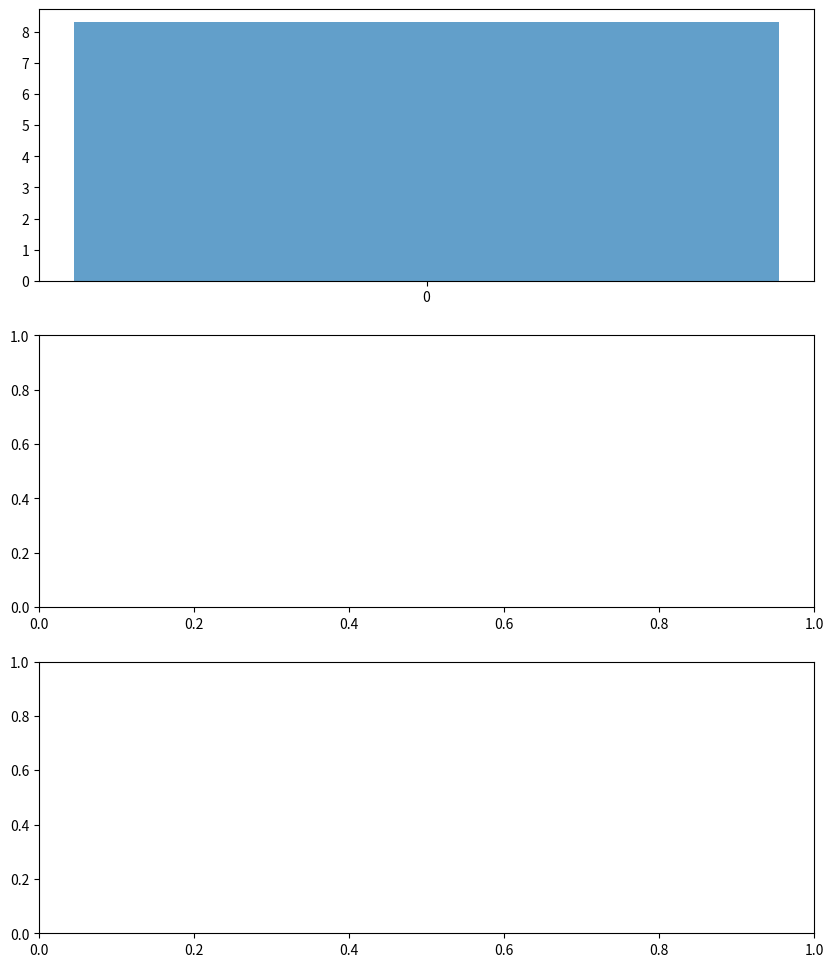

Generate this figure with matplotlib: (Note: this script raises an exception after producing the figure.)
import pandas as pd
import matplotlib.pyplot as plt

# Function to calculate the size of clusters for each trial
def calculate_cluster_sizes(data, threshold=0.4):
    clusters = [[]]
    current_cluster = 0

    for i in range(len(data)):
        if data[i] <= threshold:
            clusters[current_cluster].append(data[i])
        else:
            clusters.append([])
            current_cluster += 1

    return [len(cluster) for cluster in clusters]

# Function to calculate the average cluster size for each section of trials
def calculate_average_cluster_sizes(ili_data):
    trial_sections = [ili_data[:10], ili_data[10:20], ili_data[20:30]]
    avg_cluster_sizes_sections = []

    for section_data in trial_sections:
        section_avg_cluster_sizes = [calculate_cluster_sizes(trial_data) for trial_data in section_data]
        section_avg_cluster_sizes = [sum(sizes) / len(sizes) for sizes in zip(*section_avg_cluster_sizes)]
        avg_cluster_sizes_sections.append(section_avg_cluster_sizes)

    return avg_cluster_sizes_sections

# Function to create bar graphs
def create_bar_graphs(animals_data, animal_names):
    for i, animal_data in enumerate(animals_data):
        fig, axs = plt.subplots(3, 1, figsize=(10, 12))
        trials = ["Trials 1-10", "Trials 11-20", "Trials 21-30"]

        for j, ax in enumerate(axs):
            avg_cluster_sizes_sections = calculate_average_cluster_sizes(animal_data)
            avg_cluster_sizes = avg_cluster_sizes_sections[j]

            x_pos = range(len(avg_cluster_sizes))
            ax.bar(x_pos, avg_cluster_sizes, align='center', alpha=0.7)
            ax.set_xticks(x_pos)  # Set the tick positions to match the number of bars
            ax.set_xticklabels(['Pre Citral', 'Post Citral', 'Pre Ethyl', 'Post Ethyl'])
            ax.set_title(f"{animal_names[i]} - {trials[j]}")
            ax.set_ylabel("Average Cluster Sizes (Licks)")

        plt.tight_layout()
        plt.show()

# Function to collect data for each trial, pre and post, for both odors, for all three animals
      
ili_citral_pre_animal1 = [
       [0],
       [0],
       [0.126, 0.131, 0.393, 0.107, 0.229, 0.136, 0.119, 0.111, 0.122, 0.116, 0.114, 0.121, 0.116, 0.120, 0.117, 0.120, 0.120, 0.133, 0.120, 0.129, 0.155, 0.162, 0.132, 0.124, 0.128, 0.132, 0.131, 0.134, 0.158, 0.121, 0.141, 0.127, 0.135, 0.148, 0.124, 0.129],
       [0.124, 0.109, 0.120, 0.119, 0.122, 0.126],
       [0.124, 0.114, 0.112, 0.116, 0.114, 0.117, 0.116, 0.129, 0.120, 0.134, 0.117, 0.129, 0.130, 3.065, 0.29, 0.79, 0.113, 0.113],
       [0.118, 0.110, 0.124, 0.113, 0.123, 0.121, 0.121, 0.120, 0.123, 0.129, 0.140, 0.209, 0.121],
       [0.112, 0.98, 0.111, 0.116, 0.119, 0.124, 0.123, 0.130, 3.372, 0.105, 0.108, 0.117, 0.116, 0.128],
       [0.152, 0.145, 0.113, 0.135, 0.121, 0.120, 0.135, 0.126, 0.126, 0.125],
       [0.124, 0.95, 0.126, 0.112, 0.119, 0.117, 0.116, 0.118, 0.133],
       [0],
       [0],
       [0.121, 0.102, 0.124, 0.105, 0.116, 0.119, 0.130, 0.124, 0.121, 0.121, 0.136, 0.113, 0.138, 0.123, 0.137, 0.125, 0.134, 0.124, 0.127, 0.130, 0.127],
       [0.115, 0.109, 0.117, 0.108, 0.122, 0.123],
       [0.111, 0.108, 0.115, 0.112, 0.123, 0.121, 2.337, 0.115, 0.138, 0.129, 0.128, 0.121, 0.132, 0.147],
       [0.76, 0.108, 0.109, 0.121, 0.116, 0.112, 0.119],
       [0.112, 0.113, 0.116, 0.116, 0.124, 0.122, 0.128, 0.124, 0.139, 0.132],
       [0.109, 0.106, 0.105, 0.108, 0.109, 0.110, 0.117, 0.110, 0.117, 0.111, 0.117, 0.119, 0.113, 0.121, 0.119, 0.124, 0.116, 0.414, 0.186, 0.140, 0.121, 0.148, 0.145, 0.116, 0.145, 0.134, 0.142, 0.296, 0.112, 0.124, 0.130, 0.137, 0.132],
       [0.163, 0.90, 0.122, 0.123, 0.124, 0.116, 0.117, 0.116, 0.116, 0.131, 0.128, 0.129, 0.126, 0.136, 0.117],
       [0.118, 0.117, 0.117, 0.124, 0.122, 0.122, 0.130, 0.121, 0.128, 0.123, 0.132, 0.129, 0.131, 0.131, 0.131, 0.126, 0.125, 0.126, 0.173],
       [0.116, 0.120, 0.118, 0.119, 0.110, 0.121, 0.115, 0.116, 0.119, 0.133, 0.128, 0.127, 0.115, 0.133, 0.125, 0.133],
       [0.114, 0.102, 0.122, 0.113, 0.117, 0.114, 0.114, 0.121, 0.123, 0.117, 0.121, 0.118, 0.122, 0.132, 0.116],
       [0],
       [0.109, 0.100, 0.106, 0.108, 0.110, 0.116, 0.120, 0.116, 0.127, 0.122, 0.128, 0.123, 0.131, 0.148, 0.126, 0.146, 0.122, 0.1063, 0.116],
       [0.114, 0.102, 0.120, 0.102, 0.125, 2.471, 0.118, 0.127, 0.120, 0.115, 0.114, 0.119, 0.119, 0.118, 0.122, 0.120, 0.122, 0.120, 0.142],
       [0.124, 0.1349, 0.128, 0.123, 0.106, 0.114],
       [0.115, 0.104, 0.117, 0.109, 0.116, 0.123, 0.120, 0.115, 0.116, 0.126, 0.114, 3.510, 0.115],
       [0.118, 0.105, 0.110, 0.117, 0.116, 0.258, 0.125, 0.132, 0.121, 0.131, 0.130, 0.135, 0.118, 0.134, 0.123, 0.118, 0.127, 0.149, 0.160, 0.132, 0.114, 0.149, 0.131, 0.124, 0.130, 0.119, 0.133, 0.128, 0.136, 0.146],
       [0.108, 0.111, 0.109, 0.118, 0.113, 0.116, 0.116, 0.124, 0.131, 0.121, 0.125, 0.119, 0.124, 0.122, 0.126, 0.120, 0.119, 0.140, 0.153, 0.119, 0.149, 0.125, 0.126, 0.124, 0.131, 0.124, 0.126, 0.126, 0.152, 0.126, 0.132],
       [0],
       [0],
       [0],
       [0]
       ]  
ili_ethyl_pre_animal1 = [
   [0],
   [0],
   [0],
   [.140,.458,.118],
   [0],
   [.385,.155,3.451,.132,.123,.121],
   [.133,.122,.113,.122,.122,.121,.129,.123,.129,3.786],
   [.126,.119,.323],
   [.123,.107,.119,.118,2.797,.115],
   [.113,.100,.106,.114,.116,.117,.123,.123,.128,.128,.122,.125,.127,1.023,.107,.126,.117,.121,.121,.120,.134],
   [.116,.108,.120,.111,3.320,.115],
   [.118,.117,.347,.99],
   [.245,.112,.115],
   [.117,.111,.118,.115,.120,.121,.125,.124,.118,.131,.134,.133,.199],
   [.114,.111,.122,.121,.120,.121,.117,.120,.117,.129,.120,.122,.123,.143],
   [.110,.110,.113,.116,.116,.117,.114,.119,.121,.122,.120,.118,.117,.121,.114,.119,.116,.138],
   [.115,.92,.113,.115,.115,.119,.126,.129,.123,.126,.136,1.307,.120],
   [.85,.878,.93,1.677,.112,1.156,.133],
   [.122],
   [0],
   [.117,.110,.119,.108,.115,.117,.121,.120,.121,3.215,.118,.115,.113,.111,.114,.118],
   [.118,.411,3.690],
   [.113,.109,.113,4.183,.112,.117],
   [.125],
   [.119,.117,.123,.156,1.157,.115,.213,.137,.105,.129,.124,.116,.131,.116,.121,.149],
   [0],
   [.114,.108,.113,1.791],
   [.110,.115,.120,.107,.111,.116,.113,.121,.118,.119,.117,.123,.120,.125,.118,.129,.138,146,103,130,118,130,119,123,125,150,119,272,134,124,127,130,145,117,127,120,128,126],
   [.112,.110,.319,.137,3.761,.113,.117],
   [0] 
   ] 
ili_citral_post_animal1 = [ 
    [0.168, 0.114, 0.106, 0.117, 0.118, 0.121, 0.122, 0.124, 0.125, 0.130, 0.134, 0.129, 0.143, 0.122, 0.141, 0.144, 0.167, 0.151, 0.188, 0.114, 0.155, 0.143, 0.139, 0.140, 0.143, 0.143, 0.167, 0.130, 0.155, 0.150, 0.147, 0.155, 0.147, 0.159, 0.128],
    [0.136, 0.87, 0.106, 0.116, 0.121, 0.126, 0.130, 0.121, 0.131, 0.155, 0.134, 0.141, 0.151, 0.147, 0.130, 0.140, 0.891, 0.130, 0.119, 0.126, 0.126, 0.132, 0.128, 0.147, 0.159, 0.130, 0.153, 0.133, 0.136, 0.138, 0.135, 0.132],
    [0.120, 0.126, 0.129, 0.125, 0.136, 0.131, 0.142, 0.157, 0.883, 0.623, 0.128, 0.135, 0.150, 0.138, 0.135, 0.141, 0.135, 0.140, 0.151, 0.140, 0.142, 0.150, 0.145, 0.162, 0.141, 0.136, 0.149],
    [0.118, 0.125, 0.129, 0.139, 0.127, 0.132, 0.140, 0.134, 0.132, 0.144, 0.129, 0.151, 0.146, 0.140, 0.172, 0.177, 0.161, 0.143, 0.144, 0.162, 0.157, 0.160, 0.168, 0.104, 0.146, 0.134, 0.136, 0.138, 0.139, 0.130, 0.153, 0.142, 0.132, 0.153, 0.138],
    [0.116, 0.126, 0.127, 0.139, 0.125, 0.149],
    [0.80, 0.110, 0.112, 0.111, 0.111, 0.128, 0.123, 0.128, 0.122, 0.130, 0.142, 0.134, 0.134, 0.131, 0.131, 0.124, 0.128, 0.131, 0.142, 0.118, 0.141, 0.130, 0.126, 0.171],
    [0.105, 0.123, 0.119, 0.129, 0.130, 0.128, 0.136, 0.125, 0.133, 0.138, 0.141, 0.143, 0.159, 0.149, 0.135, 0.161, 0.149, 0.139, 0.143, 0.155, 0.140, 0.149, 0.149, 0.165, 0.142, 0.135, 0.140, 0.155, 0.138, 0.160],
    [0.93, 0.118, 0.127, 0.111, 0.123, 0.122, 0.123, 0.125, 0.126, 0.132, 0.123, 0.137, 0.128, 0.132, 0.129, 0.138, 0.309, 0.141, 0.131, 0.134, 0.127, 0.132, 0.150, 0.122, 0.143, 0.138, 0.145, 0.138, 0.127],
    [0.112, 0.110, 0.119, 0.111, 0.115, 0.119, 0.125, 0.119, 0.128, 0.127, 0.129, 0.144, 0.138, 0.102, 0.144, 0.123, 0.126, 0.123, 0.131, 0.142, 0.121, 0.139, 0.123, 0.145, 0.129, 0.132, 0.130],
    [0.118, 0.123, 0.124, 0.132, 0.141, 0.144, 0.128, 0.131],
    [0.152, 0.125, 0.136, 0.130, 0.106, 0.138, 0.130, 0.135, 0.129, 0.125, 0.133, 0.135, 0.134, 0.127, 0.130, 0.132],
    [0.119, 0.117, 0.118, 0.115, 0.116, 0.122, 0.123, 0.118, 0.121, 0.124, 0.121, 0.120, 0.131, 0.124, 0.123, 0.134, 0.122, 0.127, 0.118, 0.152, 0.114, 0.134, 0.125, 0.115, 0.135, 0.117, 0.138, 0.122, 0.150, 0.158, 0.119, 0.138, 0.131, 0.329],
    [0],
    [0],
    [0.127, 0.119, 0.118, 0.124, 0.120, 0.124, 0.131, 0.113, 0.129, 0.134, 0.131, 0.127],
    [0],
    [0.123, 0.107, 0.119, 0.122, 0.125, 0.125, 0.139, 0.131, 0.125, 0.135, 0.135, 0.129, 0.129, 0.138, 0.130, 0.125, 0.133, 0.134, 0.124, 0.129],
    [0],
    [0],
    [0],
    [0],
    [0],
    [0],
    [0.111, 0.121, 0.106, 0.112, 0.108, 0.113, 0.115, 0.114, 0.119, 0.113, 0.124, 0.125, 0.132, 0.124, 0.136, 0.169, 0.152, 0.132, 0.141, 0.143, 0.166, 0.124, 0.136, 0.124, 0.124, 0.121, 0.129, 0.137, 0.155, 0.126, 0.170, 0.126, 0.140, 0.117, 0.130, 0.268, 0.139],
    [0],
    [0],
    [0],
    [0.104, 0.111, 0.107, 0.91, 0.117, 0.109, 0.107, 0.125, 0.112, 0.122, 0.118, 0.119, 0.128, 0.121, 0.123, 0.120, 0.125, 0.141, 0.118, 0.122, 0.124, 0.121, 0.128, 0.146, 0.110, 0.134, 0.121, 0.131, 0.128, 0.126, 0.159, 0.122, 0.150, 0.127, 0.129, 0.134, 0.135, 0.132, 0.134, 0.161],
    [0],
    [0]
    ]
ili_ethyl_post_animal1 = [
    [0],
    [0.128, 0.136, 0.131, 0.132, 0.133, 0.130, 0.141, 0.134, 0.147, 0.147, 0.137, 0.141, 0.130, 0.135, 0.162, 0.187, 0.112, 0.141, 0.134, 0.159, 0.139, 0.156, 0.142, 0.195, 0.114, 0.154, 0.141, 0.148, 0.153, 0.141, 0.157, 0.150, 0.287],
    [0.91, 0.120, 0.123, 0.120, 0.122, 0.131, 0.129, 0.137, 0.129, 0.135, 0.132, 0.130, 0.136, 0.138, 0.138, 0.144, 0.129, 0.142, 0.129, 0.145, 0.133, 0.166, 0.127, 0.144, 0.136, 0.141, 0.145, 0.175, 0.128, 0.149, 0.136, 0.151, 0.151, 0.159, 0.150, 0.171],
    [0.100, 0.108, 0.115, 0.118, 0.113, 0.118, 0.129, 0.126],
    [0.93, 0.116, 0.121, 0.121],
    [0.120, 0.120, 0.122, 0.121, 0.120, 0.122, 0.129, 0.130, 0.128, 0.126, 0.134, 0.132, 0.139, 0.150, 0.291, 0.111, 0.144, 0.136, 0.165, 0.264, 0.147, 0.153, 0.149, 0.146, 0.137, 0.160],
    [0.121, 0.119, 0.114, 0.128, 0.125, 0.120, 0.123, 0.126, 0.129, 0.129, 0.139, 0.125, 0.130, 0.134, 0.124, 0.160, 0.112, 0.160],
    [0.112, 0.123, 0.127, 0.124, 0.127, 0.130, 0.121, 0.130, 0.138, 0.140, 0.155, 0.137, 0.133, 0.135, 0.136, 0.139, 0.130, 0.137, 0.166, 0.139, 0.177, 0.137, 0.130, 0.131],
    [0.115, 0.119, 0.126, 0.126, 0.293, 0.143, 0.126, 0.136, 0.121, 0.131, 0.144, 0.132],
    [0.120, 0.116, 0.239, 0.129, 0.136],
    [0.115, 0.114, 0.128, 0.126, 0.128, 0.128, 0.136, 0.121, 0.117, 0.125, 0.124, 0.128, 0.133, 0.129, 0.118, 0.174],
    [0.111, 0.110, 0.151, 0.89, 0.133, 0.121, 0.131, 0.124, 0.122, 0.126, 0.251, 0.134, 0.137, 0.133, 0.263, 0.140, 0.123, 0.139, 0.130, 0.144, 0.132, 0.132, 0.128, 0.147, 0.133, 0.139, 0.125, 0.148],
    [0.125, 0.121, 0.120, 0.120, 0.124, 0.121, 0.127, 0.128, 0.127, 0.129, 0.132, 0.130, 0.128, 0.142, 0.129, 0.223],
    [0.109, 0.111, 0.113, 0.114, 0.119, 0.118, 0.131, 0.118, 0.123, 0.121, 0.134, 0.132],
    [0.113, 0.115, 0.116, 0.118, 0.122, 0.113, 0.125, 0.121, 0.119, 0.133, 0.131, 0.137, 0.123, 0.153, 0.128, 0.142, 0.131, 0.121, 0.143, 0.130, 0.143, 0.112, 0.152, 0.154, 0.148, 0.102, 0.167],
    [0.122, 0.111, 0.131, 0.118, 0.128, 0.121, 0.131, 0.128, 0.133, 0.109, 0.136, 0.119, 0.136, 0.129, 0.135],
    [0.79, 0.113, 0.118, 0.114, 0.118, 0.122, 0.125, 0.115, 0.122, 0.125, 0.134, 0.107, 0.141, 0.123, 0.139, 0.122, 0.119],
    [0.111, 0.111, 0.110, 0.111, 0.136, 0.122, 0.127, 0.120, 0.120, 0.121, 0.123, 0.123, 0.120, 0.122, 0.123],
    [0],
    [0],
    [0],
    [0],
    [0],
    [0],
    [0.118, 0.111, 0.111, 0.110, 0.109, 0.111, 0.116, 0.114, 0.121, 0.116, 0.126, 0.122, 0.117, 0.125, 0.134, 0.115, 0.127, 0.122, 0.124, 0.127, 0.147, 0.116, 0.137, 0.115, 0.134, 0.123, 0.135, 0.165, 0.162, 0.131, 0.123, 0.128, 0.129, 0.155, 0.121, 0.151, 0.128, 0.134, 0.131],
    [0],
    [0.117, 0.115, 0.112, 0.113, 0.113, 0.124, 0.120, 0.126, 0.148],
    [0],
    [0],
    [0]
    ]   
ili_citral_pre_animal2 = [   
    [0.93, 0.103, 0.112, 0.114, 0.115, 0.132, 0.138, 0.119, 0.135, 0.131, 0.125, 0.166, 0.146, 0.148, 0.139, 0.146, 0.142, 0.143, 0.136, 0.134, 0.146, 0.129, 0.129, 0.131, 0.133, 0.134, 0.136, 0.150, 0.376, 0.136, 0.126, 0.128, 0.136, 0.150, 0.133],
    [0.98, 0.92, 0.105, 0.111, 0.116, 0.126, 0.133, 0.125, 0.126, 0.131, 0.126, 0.127, 0.125, 0.132, 0.137, 0.125, 0.131, 0.136, 0.137, 0.134, 0.134, 0.154, 0.126, 0.141, 0.150, 0.159, 0.135, 0.143, 0.125, 0.131, 0.130, 0.143, 0.138, 0.495, 0.129],
    [0.95, 0.97, 0.110, 0.111, 0.115, 0.122, 0.120, 0.127, 0.128, 0.132, 0.128, 0.131, 0.173, 0.123, 0.150, 0.160, 0.134, 0.128, 0.130, 0.130, 0.149, 0.133, 0.129, 0.130, 0.141, 0.129, 0.131, 0.131, 0.134, 0.129, 0.143, 0.141, 0.132, 0.129, 0.142, 0.131, 0.134, 0.134],
    [0.100, 0.105, 0.110, 0.109, 0.126, 0.127, 0.124, 0.126, 0.125, 0.127, 0.123, 0.119, 0.123, 0.127, 0.125, 0.125, 0.126, 0.126, 0.135, 0.125, 0.128, 0.131, 0.130, 0.125, 0.128, 0.131, 0.126, 0.130, 0.126, 0.144, 0.128, 0.125, 0.136, 0.136, 0.144, 0.122, 0.128, 0.134, 0.129],
    [0.88, 0.91, 0.97, 0.93, 0.116, 0.107, 0.114, 0.120, 0.121, 0.117, 0.117, 0.124, 0.129, 0.123, 0.120, 0.132, 0.118, 0.123, 0.121, 0.126, 0.130, 0.131, 0.126, 0.125, 0.126, 0.136, 0.128, 0.136, 0.127, 0.130, 0.131, 0.126, 0.131, 0.141, 0.128, 0.129, 0.130, 0.132, 0.135, 0.143],
    [0.90, 0.94, 0.94, 0.104, 0.108, 0.115, 0.118, 0.114, 0.122, 0.117, 0.124, 0.119, 0.120, 0.129, 0.120, 0.125, 0.134, 0.146, 0.121, 0.122, 0.125, 0.124, 0.129, 0.132, 0.144, 0.134, 0.132, 0.133, 0.128, 0.123, 0.128, 0.126, 0.162, 0.125, 0.138, 0.131, 0.127, 0.129, 0.131, 0.131],
    [0.91, 0.94, 0.108, 0.102, 0.114, 0.119, 0.117, 0.121, 0.119, 0.125, 0.130, 0.123, 0.133, 0.125, 0.122, 0.120, 0.120, 0.130, 0.121, 0.132, 0.123, 0.127, 0.125, 0.128, 0.132, 0.134, 0.122, 0.125, 0.125, 0.125, 0.128, 0.140, 0.135, 0.136, 0.126, 0.135, 0.144, 0.139, 0.152],
    [0.96, 0.78, 0.102, 0.110, 0.114, 0.116, 0.122, 0.123, 0.125, 0.125, 0.124, 0.123, 0.121, 0.127, 0.123, 0.134, 0.121, 0.125, 0.129, 0.129, 0.133, 0.134, 0.125, 0.128, 0.129, 0.130, 0.127, 0.128, 0.140, 0.130, 0.136, 0.131, 0.128, 0.387, 0.118, 0.130],
    [0.120, 0.115, 0.17, 0.277, 0.156, 0.127, 0.97, 0.111, 0.107, 0.141, 0.122, 0.130, 0.118, 0.117, 0.120, 0.118, 0.117, 0.130, 0.116, 0.120, 0.121, 0.122, 0.136, 0.141, 0.131, 0.137, 0.118, 0.123, 0.141, 0.134, 0.136, 0.507, 0.114, 0.128, 0.251],
    [0.86, 0.102, 0.374, 0.127, 0.158, 0.174, 0.274, 0.218, 0.130, 0.116, 0.98, 0.103, 0.108, 0.119, 0.113, 0.121, 0.118, 0.123, 0.124, 0.124, 0.120, 0.121, 0.135, 0.121, 0.123, 0.122, 0.122, 0.127, 0.128, 0.139, 0.122, 0.123, 0.120, 0.125, 0.124, 0.133],
    [0.98, 0.106, 0.107, 0.105, 0.114, 0.112, 0.112, 0.119, 0.135, 0.111, 0.129, 0.112, 0.122, 0.119, 0.120, 0.134, 0.123, 0.166],
    [0],
    [0.241, 0.91, 0.91, 0.119, 0.115, 0.104, 0.109, 0.140, 0.205, 0.119, 0.112, 0.579, 0.115, 0.109, 0.121, 0.119, 0.135, 0.517, 0.108, 0.140, 0.98, 0.94, 0.113, 0.294, 0.249, 0.102, 0.132, 0.411, 0.111],
    [0.99],
    [0.101, 0.110, 0.776, 0.114, 0.112, 0.110, 0.116, 0.191, 0.145, 0.128, 0.123, 0.111, 0.115, 0.129, 0.486, 0.74, 0.100, 0.114, 0.103, 0.102, 0.118, 0.386, 0.85, 0.132, 0.267, 0.335, 0.108, 0.117],
    [0],
    [0.87, 0.140, 0.811, 0.229, 0.835, 0.325, 0.743, 0.99, 0.107, 0.109, 0.107, 0.231, 0.378, 0.105, 0.129],
    [0],
    [0],
    [0.95, 0.119, 0.82, 0.135, 0.100, 0.1958, 0.100, 0.110, 0.102, 0.113, 0.118, 0.119, 0.125, 0.115, 0.123, 0.122, 0.142, 0.149, 0.103, 0.120, 0.128, 0.123, 0.122, 0.123, 0.123, 0.122],
    [0],
    [0],
    [0],
    [0.191, 0.116, 0.423, 0.113, 0.111, 0.725, 0.577, 0.142, 0.101, 0.119, 0.110, 0.125, 0.637, 0.109, 0.122, 0.116, 0.120, 0.124, 0.126, 0.127, 0.134, 0.126, 0.126, 0.125, 0.132],
    [0],
    [0.2410, 0.148, 0.110, 0.114, 0.109, 0.110, 0.112, 0.112, 0.113, 0.117, 0.102, 0.121, 0.115, 0.115, 0.112, 0.112, 0.140, 0.102, 0.109, 0.117, 0.119, 0.123, 0.124],
    [0],
    [0.84, 0.103, 0.110, 0.104, 0.132, 0.124, 0.184, 0.113, 0.126, 0.118, 0.129, 0.302, 0.127, 0.119, 0.124, 0.150, 0.126, 0.127, 0.127, 0.132, 0.134, 0.132, 0.134, 0.131, 0.146, 0.130, 0.136, 0.16, 0.104, 0.140, 0.141, 0.133, 0.156, 0.126, 0.128, 0.127, 0.135, 0.127],
    [0.97, 0.110, 0.110, 0.379, 0.118, 0.122, 0.132, 0.141, 0.346, 0.134, 0.130, 0.117, 0.123, 0.125, 0.130, 0.139],
    [0]     
]      
       
ili_ethyl_pre_animal2 = [
    [0.325, 0.150, 0.466, 0.745, 0.120],
    [0],
    [0.137, 0.96, 0.123, 0.127, 0.806, 0.130, 0.129, 0.791, 0.113, 0.119, 0.124, 0.125, 0.128, 0.130, 0.134, 0.121, 0.119, 0.132, 0.119, 0.129, 0.131, 0.129, 0.146, 0.123, 0.131, 0.138, 0.138, 0.139],
    [0.91, 0.97, 0.105, 0.110, 0.117, 0.123, 0.127, 0.131, 0.132, 0.135, 0.133, 0.131, 0.130, 0.129, 0.141, 0.134, 0.135, 0.147, 0.126, 0.134, 0.134, 0.144, 0.125, 0.129, 0.127, 0.134, 0.137, 0.154, 0.125, 0.126, 0.135, 0.132, 0.128, 0.133, 0.136, 0.145, 0.122, 0.129],
    [0.85, 0.97, 0.103, 0.101, 0.115, 0.120, 0.115, 0.119, 0.121, 0.121, 0.121, 0.123, 0.135, 0.148, 0.165, 0.119, 0.123, 0.125, 0.128, 0.126, 0.133, 0.134, 0.144, 0.333, 0.123, 0.116, 0.123, 0.139, 0.125, 0.132, 0.126, 0.132, 0.124, 0.129, 0.146, 0.122, 0.132, 0.137],
    [0.96, 0.106, 0.106, 0.125, 0.114, 0.106, 0.111, 0.108, 0.113, 0.118, 0.123, 0.122, 0.122, 0.135, 0.123, 0.120, 0.121, 0.129, 0.124, 0.122, 0.139, 0.118, 0.127, 0.128, 0.128, 0.134, 0.127, 0.125, 0.133, 0.144, 0.128, 0.120, 0.140, 0.129, 0.136, 0.142, 0.133, 0.125, 0.132, 0.135],
    [0.90, 0.96, 0.93, 0.102, 0.114, 0.111, 0.118, 0.123, 0.153, 0.127, 0.135, 0.128, 0.134, 0.129, 0.143, 0.122, 0.128, 0.126, 0.131, 0.146, 0.127, 0.134, 0.133, 0.133, 0.137, 0.138, 0.140, 0.128, 0.131, 0.130, 0.125, 0.139, 0.128, 0.133, 0.133, 0.130, 0.140, 0.125, 0.132],
    [0.95, 0.92, 0.98, 0.102, 0.117, 0.112, 0.115, 0.116, 0.120, 0.116, 0.119, 0.122, 0.117, 0.123, 0.134, 0.124, 0.124, 0.122, 0.125, 0.120, 0.127, 0.122, 0.126, 0.132, 0.122, 0.120, 0.127, 0.126, 0.122, 0.132, 0.127, 0.129, 0.128, 0.128, 0.131, 0.159, 0.135, 0.118, 0.128, 0.129],
    [0.89, 0.95, 0.103, 0.108, 0.112, 0.121, 0.122, 0.120, 0.119, 0.117, 0.122, 0.130, 0.118, 0.121, 0.118, 0.123, 0.121, 0.127, 0.125, 0.130, 0.121, 0.125, 0.122, 0.137, 0.124, 0.121, 0.124, 0.124, 0.134, 0.120, 0.127, 0.133, 0.132, 0.120, 0.123, 0.125, 0.130, 0.136, 0.123, 0.128],
    [0.78, 0.91, 0.101, 0.155, 0.110, 0.110, 0.118, 0.147, 0.291, 0.119, 0.107, 0.118, 0.120, 0.309, 0.152, 0.104, 0.114, 0.115, 0.118, 0.122, 0.130, 0.118, 0.132, 0.119, 0.125, 0.122, 0.117, 0.120, 0.128, 0.123, 0.146, 0.134, 0.127, 0.121, 0.127, 0.124, 0.121, 0.146],
    [0.214, 0.120, 0.223, 0.155, 0.116, 0.116, 0.134, 0.348, 0.114, 0.464, 0.100, 0.98, 0.121, 0.125, 0.115, 0.122, 0.119, 0.120, 0.124, 0.136, 0.134, 0.119, 0.120, 0.123, 0.434, 0.114, 0.87, 0.129, 0.120, 0.121, 0.116, 0.118],
    [0.241, 0.195, 0.44, 0.199, 0.153, 0.106, 0.109, 0.117, 0.113, 0.112, 0.118, 0.116, 0.127, 0.124, 0.129, 0.126, 0.116, 0.123, 0.123, 0.119, 0.121, 0.129, 0.126, 0.118, 0.127, 0.120, 0.121, 0.130, 0.122, 0.122, 0.124, 0.123, 0.122, 0.131, 0.114, 0.143, 0.133, 0.117, 0.126],
    [0.94, 0.99, 0.99, 0.107, 0.107, 0.116, 0.126, 0.576, 0.99, 0.106, 0.107, 0.111, 0.134, 0.125, 0.117, 0.133, 0.106, 0.120, 0.121, 0.112, 0.134, 0.120, 0.115, 0.132, 0.126, 0.115, 0.118, 0.123, 0.135, 0.119, 0.123, 0.126, 0.130, 0.129, 0.241, 0.126],
    [0.127, 0.49, 0.129, 0.545, 0.707, 0.121, 0.124, 0.105, 0.103, 0.119, 0.118, 0.119, 0.119, 0.123, 0.121, 0.129, 0.123, 0.122, 0.127, 0.138, 0.132, 0.116, 0.134, 0.126, 0.128, 0.119, 0.127, 0.130, 0.134, 0.126],
    [0.83, 0.96, 0.298, 0.580, 0.112, 0.102, 0.113, 0.114, 0.114, 0.114, 0.108, 0.114, 0.117, 0.117, 0.125, 0.115, 0.132, 0.113, 0.114, 0.113, 0.106, 0.120, 0.135, 0.100, 0.117, 0.121, 0.122, 0.123, 0.120, 0.454, 0.127, 0.249],
    [0],
    [0.93, 0.97, 0.236, 0.105, 0.123, 0.52, 0.84, 0.285, 0.108, 0.350, 0.101, 0.113, 0.100, 0.123, 0.115, 0.130, 0.113, 0.117, 0.116, 0.124, 0.120, 0.122, 0.138, 0.113, 0.131, 0.127, 0.115, 0.265, 0.209, 0.18, 0.228, 0.353, 0.140, 0.115],
    [0],
    [0],
    [0],
    [0.111, 0.121, 0.85, 0.122, 0.91, 0.130, 0.110, 0.121, 0.117, 0.362, 0.116, 0.113, 0.122, 0.121, 0.373, 0.117, 0.115, 0.125, 0.131, 0.125, 0.128, 0.147, 0.121, 0.122, 0.124, 0.131, 0.129, 0.142, 0.122, 0.127, 0.130, 0.134, 0.129, 0.126, 0.152, 0.115],
    [0.96, 0.105, 0.145, 0.101, 0.126, 0.121, 0.113, 0.132, 0.128, 0.113, 0.153, 0.100, 0.129, 0.116, 0.126, 0.137, 0.118, 0.140, 0.312, 0.107, 0.116, 0.118, 0.127, 0.165, 0.114, 0.130, 0.129, 0.257, 0.308, 0.121, 0.93, 0.128, 0.116, 0.117],
    [0.93, 0.104, 0.116, 0.431, 0.109, 0.123, 0.124, 0.136, 0.121, 0.134, 0.136, 0.133, 0.148, 0.127, 0.149, 0.111, 0.127, 0.128, 0.131, 0.127, 0.141, 0.117, 0.140, 0.123, 0.123, 0.128, 0.130, 0.129, 0.245, 0.129, 0.140, 0.127, 0.361, 0.125],
    [0],
    [0.97, 0.103, 0.98, 0.109, 0.119, 0.122, 0.141, 0.110, 0.128, 0.137, 0.112, 0.125, 0.122, 0.127, 0.128, 0.141, 0.141, 0.120, 0.127, 0.129, 0.124, 0.132, 0.127, 0.130, 0.130, 0.133, 0.138, 0.132, 0.118, 0.140, 0.432, 0.118, 0.117, 0.122, 0.123, 0.136, 0.126],
    [0.105, 0.117, 0.99, 0.125, 0.112, 0.124, 0.127, 0.101, 0.138, 0.112, 0.128, 0.123, 0.126, 0.127, 0.124, 0.126, 0.146, 0.124, 0.125, 0.131, 0.118, 0.130, 0.136, 0.126, 0.127, 0.123, 0.153, 0.120, 0.125, 0.131, 0.406, 0.114, 0.119, 0.136, 0.148, 0.121, 0.131],
    [0],
    [0],
    [0.97, 0.115, 0.115, 0.335, 0.109, 0.131, 0.111, 0.132, 0.132, 0.126, 0.128, 0.127, 0.128, 0.314, 0.510, 0.120, 0.117, 0.118, 0.123, 0.138, 0.115, 0.123, 0.136, 0.118, 0.170, 0.109, 0.128, 0.147, 0.138, 0.127, 0.127, 0.125],
    [0] 
    ]
ili_citral_post_animal2 = [
    [0.88, 0.106, 0.106, 0.126, 0.121, 0.130, 0.118, 0.125, 0.128, 0.120, 0.127, 0.139, 0.132, 0.121, 0.130, 0.139, 0.137, 0.136, 0.138, 0.148, 0.120, 0.138, 0.129, 0.136, 0.135, 0.141, 0.134, 0.142, 0.138, 0.165, 0.119, 0.151, 0.133, 0.143, 0.139, 0.137, 0.152],
    [0.46, 0.71, 0.317, 0.120, 0.93, 0.112, 0.112, 0.117, 0.128, 0.127, 0.128, 0.128, 0.122, 0.133, 0.131, 0.127, 0.145, 0.126, 0.130, 0.135, 0.133, 0.134, 0.133, 0.135, 0.147, 0.128, 0.141, 0.140, 0.136, 0.140, 0.144, 0.139, 0.132, 0.136, 0.141, 0.151, 0.133],
    [0.92, 0.106, 0.100, 0.126, 0.121, 0.129, 0.124, 0.129, 0.129, 0.133, 0.123, 0.130, 0.137, 0.130, 0.134, 0.138, 0.138, 0.133, 0.149, 0.138, 0.126, 0.137, 0.140, 0.140, 0.138, 0.145, 0.137, 0.153, 0.154, 0.132, 0.137, 0.138, 0.143, 0.138, 0.145, 0.142, 0.156],
    [0.77, 0.92, 0.102, 0.115, 0.115, 0.117, 0.123, 0.124, 0.124, 0.122, 0.121, 0.122, 0.116, 0.132, 0.132, 0.126, 0.125, 0.130, 0.126, 0.135, 0.123, 0.135, 0.135, 0.132, 0.134, 0.141, 0.140, 0.119, 0.140, 0.150, 0.121, 0.137, 0.139, 0.134, 0.144, 0.155, 0.157, 0.137, 0.138],
    [0.164, 0.92, 0.107, 0.119, 0.118, 0.119, 0.120, 0.121, 0.132, 0.123, 0.127, 0.127, 0.130, 0.127, 0.136, 0.134, 0.125, 0.148, 0.133, 0.138, 0.138, 0.122, 0.130, 0.137, 0.137, 0.135, 0.155, 0.129, 0.142, 0.134, 0.136, 0.138, 0.133, 0.137, 0.139, 0.147, 0.131, 0.134],
    [0.91, 0.111, 0.105, 0.117, 0.113, 0.117, 0.124, 0.126, 0.126, 0.114, 0.127, 0.122, 0.130, 0.128, 0.131, 0.133, 0.134, 0.123, 0.138, 0.133, 0.132, 0.137, 0.145, 0.124, 0.134, 0.131, 0.135, 0.140, 0.126, 0.137, 0.138, 0.129, 0.128, 0.134, 0.136, 0.149, 0.129, 0.160],
    [0.383, 0.76, 0.102, 0.107, 0.111, 0.118, 0.122, 0.130, 0.127, 0.131, 0.123, 0.132, 0.128, 0.125, 0.128, 0.144, 0.122, 0.129, 0.126, 0.132, 0.130, 0.136, 0.131, 0.141, 0.127, 0.137, 0.132, 0.139, 0.128, 0.139, 0.137, 0.146, 0.131, 0.133, 0.134, 0.129, 0.136],
    [0.105, 0.102, 0.105, 0.117, 0.115, 0.113, 0.134, 0.122, 0.124, 0.129, 0.119, 0.132, 0.117, 0.129, 0.131, 0.120, 0.132, 0.143, 0.122, 0.129, 0.125, 0.126, 0.126, 0.133, 0.141, 0.120, 0.125, 0.128, 0.130, 0.135, 0.130, 0.141, 0.134, 0.132, 0.130, 0.130, 0.137, 0.144, 0.135],
    [0.88, 0.114, 0.110, 0.126, 0.136, 0.120, 0.143, 0.98, 0.112, 0.129, 0.137, 0.126, 0.347, 0.115, 0.121, 0.117, 0.133, 0.140, 0.596, 0.146],
    [0.182, 0.70, 0.118, 0.121, 0.111, 0.130, 0.122, 0.127, 0.128, 0.132, 0.120, 0.136, 0.123, 0.122, 0.111, 0.136, 0.125, 0.122, 0.123, 0.128, 0.125, 0.509, 0.114, 0.122, 0.123, 0.125, 0.116, 0.1245],
    [0],
    [0.90, 0.118, 0.630, 0.185, 0.117, 0.275, 0.115, 0.117, 0.462, 0.125, 0.119, 0.134, 0.120, 0.575, 0.262],
    [0.80, 0.128],
    [0],
    [0],
    [0],
    [0],
    [0],
    [0.97, 0.109, 0.187, 0.95, 0.113, 0.105, 0.116, 0.119, 0.137, 0.96, 0.128, 0.126, 0.114, 0.132, 0.114, 0.143, 0.119, 0.134, 0.117, 0.125, 0.139, 0.111, 0.115, 0.135, 0.120, 0.130, 0.130, 0.137, 0.124, 0.137, 0.148, 0.124, 0.137, 0.117, 0.136, 0.131],
    [0],
    [0],
    [0],
    [0.95, 0.1451, 0.102, 0.143, 0.85, 0.134, 0.130, 0.113, 0.147, 0.103, 0.157, 0.98, 0.168, 0.131, 0.329, 0.116, 0.134, 0.146, 0.117, 0.134, 0.130, 0.133, 0.129, 0.126, 0.134, 0.148, 0.127],
    [0],
    [0.128, 0.99, 0.124, 0.124, 0.1342, 0.99, 0.129, 0.120, 0.145, 0.137, 0.130, 0.135, 0.144, 0.125, 0.147, 0.122, 0.140, 0.126, 0.149, 0.138, 0.154, 0.123, 0.129, 0.125, 0.152, 0.126, 0.134, 0.139],
    [0.119, 0.84, 0.114, 0.120, 0.112, 0.99, 0.129, 0.127, 0.131, 0.136, 0.136, 0.133, 0.126, 0.137, 0.137, 0.127, 0.132, 0.163, 0.120, 0.123, 0.139, 0.145, 0.183, 0.197, 0.125, 0.132, 0.145, 0.129, 0.141, 0.138, 0.144, 0.136, 0.134, 0.141, 0.145, 0.128, 0.134],
    [0],
    [0.1067, 0.156, 0.105, 0.138, 0.376, 0.354, 0.628, 0.465, 0.120, 0.121, 0.121, 0.143, 0.133, 0.143, 0.136, 0.125, 0.125, 0.156, 0.137, 0.147],
    [0],
    [0]
    ]  
ili_ethyl_post_animal2 = [
    [0.408, 0.73, 0.94, 0.94, 0.100, 0.104, 0.110, 0.111, 0.116, 0.114, 0.114, 0.117, 0.120, 0.121, 0.121, 0.114, 0.129, 0.126, 0.129, 0.133, 0.128, 0.128, 0.143, 0.131, 0.175, 0.125, 0.139, 0.139, 0.134, 0.136, 0.154, 0.132, 0.139, 0.145, 0.141, 0.151, 0.166],
    [0.402, 0.88, 0.101, 0.112, 0.127, 0.132, 0.148, 0.165, 0.139, 0.124, 0.126, 0.139, 0.131, 0.131, 0.135, 0.144, 0.155, 0.126, 0.142, 0.136, 0.137, 0.141, 0.128, 0.143, 0.138, 0.153, 0.132, 0.134, 0.141, 0.138, 0.138, 0.159, 0.136, 0.138],
    [0.77, 0.102, 0.108, 0.122, 0.129, 0.115, 0.132, 0.120, 0.129, 0.127, 0.136, 0.129, 0.139, 0.145, 0.137, 0.154, 0.130, 0.136, 0.143, 0.135, 0.155, 0.138, 0.158, 0.131, 0.144, 0.136, 0.156, 0.143, 0.158, 0.165, 0.137, 0.141, 0.149, 0.159, 0.158, 0.152],
    [0.65, 0.82, 0.103, 0.107, 0.115, 0.126, 0.125, 0.134, 0.129, 0.139, 0.129, 0.131, 0.130, 0.129, 0.146, 0.136, 0.135, 0.134, 0.144, 0.133, 0.131, 0.147, 0.150, 0.138, 0.149, 0.164, 0.161, 0.156, 0.146, 0.145, 0.146, 0.154, 0.134, 0.130, 0.135, 0.138],
    [0.75, 0.95, 0.108, 0.110, 0.114, 0.118, 0.116, 0.120, 0.123, 0.127, 0.124, 0.123, 0.128, 0.522, 0.113, 0.127, 0.121, 0.125, 0.130, 0.134, 0.137, 0.124, 0.135, 0.150, 0.133, 0.129, 0.131, 0.130, 0.139, 0.149, 0.134, 0.142, 0.134, 0.140, 0.144, 0.137],
    [0.74, 0.91, 0.104, 0.118, 0.106, 0.126, 0.126, 0.125, 0.124, 0.124, 0.129, 0.126, 0.130, 0.126, 0.137, 0.125, 0.132, 0.130, 0.132, 0.131, 0.132, 0.147, 0.129, 0.141, 0.134, 0.139, 0.136, 0.143, 0.131, 0.135, 0.131, 0.137, 0.137, 0.142, 0.145, 0.135, 0.140, 0.136],
    [0.100, 0.92, 0.106, 0.104, 0.122, 0.128, 0.129, 0.129, 0.253, 0.123, 0.127, 0.122, 0.126, 0.132, 0.138, 0.120, 0.133, 0.134, 0.134, 0.135, 0.159, 0.132, 0.137, 0.128, 0.144, 0.138, 0.135, 0.131, 0.151, 0.130, 0.136, 0.137, 0.139, 0.134, 0.140, 0.137, 0.150],
    [0.101, 0.108, 0.112, 0.117, 0.123, 0.119, 0.126, 0.128, 0.127, 0.125, 0.124, 0.130, 0.133, 0.131, 0.143, 0.122, 0.129, 0.133, 0.132, 0.129, 0.129, 0.141, 0.127, 0.129, 0.129, 0.134, 0.135, 0.136, 0.140, 0.138, 0.152, 0.126, 0.142, 0.133, 0.139, 0.139, 0.151, 0.128],
    [0.108, 0.200, 0.117, 0.125, 0.130, 0.120, 0.140, 0.325, 0.117, 0.119, 0.136, 0.129, 0.148, 0.126, 0.142, 0.144, 0.154, 0.135, 0.140, 0.138, 0.135, 0.158, 0.134, 0.133, 0.141, 0.134, 0.135, 0.138, 0.132, 0.165, 0.124, 0.139, 0.139, 0.152, 0.136],
    [0.124, 0.147, 0.95, 0.120, 0.101, 0.127, 0.528, 0.114, 0.147, 0.135, 0.133, 0.126, 0.129, 0.127, 0.120, 0.133, 0.127, 0.133, 0.147, 0.124, 0.129, 0.130, 0.141, 0.137, 0.121, 0.133, 0.137, 0.137, 0.150, 0.134, 0.138, 0.141, 0.133, 0.137, 0.132],
    [0.211, 0.403, 0.98, 0.104, 0.111, 0.104, 0.116, 0.113, 0.119, 0.124, 0.121, 0.122, 0.127, 0.127, 0.129, 0.125, 0.126, 0.127, 0.129, 0.133, 0.129, 0.132, 0.144, 0.118, 0.131, 0.130, 0.129, 0.132, 0.137, 0.132, 0.146, 0.125, 0.126, 0.132, 0.129, 0.136],
    [0.109, 0.102, 0.119, 0.99, 0.125, 0.121, 0.121, 0.137, 0.114, 0.135, 0.121, 0.141, 0.112, 0.125, 0.127, 0.130, 0.131, 0.130, 0.123, 0.144, 0.141, 0.121, 0.134, 0.136, 0.131, 0.130, 0.129, 0.154, 0.126, 0.135, 0.131, 0.132, 0.155, 0.119, 0.151, 0.130, 0.131, 0.138],
    [0.102, 0.106, 0.413, 0.118, 0.117, 0.132, 0.127, 0.140, 0.118, 0.326, 0.118, 0.135, 0.121, 0.430, 0.125, 0.133, 0.122, 0.124, 0.136, 0.140, 0.127, 0.137, 0.124, 0.132, 0.121, 0.137, 0.135, 0.138, 0.139, 0.154, 0.133, 0.127],
    [0.20, 0.4896],
    [0.97, 0.110, 0.351, 0.116, 0.124, 0.125, 0.126, 0.129, 0.139, 0.117, 0.130, 0.121, 0.134, 0.124, 0.128, 0.128, 0.200, 0.193, 0.153, 0.331, 0.127, 0.146, 0.128, 0.139, 0.129, 0.127, 0.141, 0.121, 0.164, 0.119, 0.133, 0.136, 0.137, 0.130],
    [0],
    [0],
    [0],
    [0],
    [0],
    [0],
    [0],
    [0],             
    [0.4314, 0.97, 0.316, 0.76, 0.125],
    [0.94, 0.114, 0.107, 0.123, 0.98, 0.143, 0.115, 0.137, 0.131, 0.123, 0.130, 0.132, 0.138, 0.130, 0.138, 0.137, 0.129, 0.150, 0.118, 0.137, 0.135, 0.142, 0.145, 0.152, 0.137, 0.134, 0.155, 0.127, 0.140, 0.139, 0.146, 0.143, 0.137, 0.144, 0.287, 0.137],
    [0.90, 0.112, 0.116, 0.119, 0.130, 0.117, 0.128, 0.129, 0.127, 0.131, 0.127, 0.142, 0.141, 0.128, 0.133, 0.162, 0.111, 0.151, 0.163, 0.135, 0.163, 0.130, 0.159, 0.159, 0.130, 0.163, 0.140, 0.394, 0.143, 0.138, 0.154, 0.147, 0.141, 0.159],
    [0],
    [0],
    [0.96, 0.120, 0.107, 0.120, 0.133, 0.116, 0.125, 0.131, 0.127, 0.133, 0.134, 0.140, 0.140, 0.121, 0.154, 0.119, 0.137, 0.137, 0.138, 0.129, 0.130, 0.143, 0.155, 0.128, 0.140, 0.144, 0.139, 0.138, 0.143, 0.154, 0.143, 0.149, 0.140, 0.142, 0.143, 0.149, 0.147],
    [0]
    ]    
ili_citral_pre_animal3 = [
    [0.249, 0.196, 0.95, 0.243, 0.208, 0.120, 0.228],
    [0],
    [0],
    [0.118, 0.106, 0.121, 0.134, 0.80, 0.135, 0.108, 0.131, 0.92, 0.241, 0.132, 0.105, 0.114, 0.110, 0.123, 0.110, 0.134, 0.117, 0.135, 0.230],
    [0.138, 0.743, 0.107, 0.109, 0.106, 0.116, 0.113, 0.125, 0.119, 0.120, 0.113, 0.128, 0.120, 0.104, 0.125],
    [0.258, 0.170, 0.468, 0.96, 0.104, 0.97, 0.104, 0.115],
    [0.175, 0.815, 0.102, 0.224, 0.197, 0.208, 0.1659, 0.107, 0.181, 0.121, 0.102, 0.105, 0.114, 0.120, 0.96, 0.130, 0.101, 0.140],
    [0],
    [0.81, 0.142, 0.219, 0.123, 0.105, 0.92, 0.110, 0.106, 0.106, 0.115, 0.114, 0.117, 0.100],
    [0.126, 0.166, 0.662, 0.554, 0.563, 0.491, 0.1025, 0.290, 0.245, 0.20, 0.40, 0.487],
    [0.75, 0.141, 0.358, 0.3156, 0.300, 0.315],
    [0.101, 0.90, 0.103, 0.92, 0.100, 0.79, 0.88, 0.89, 0.107, 0.95, 0.102, 0.109, 0.101, 0.101],
    [0.102, 0.100, 0.93, 0.109, 0.93, 0.119, 0.104, 0.378, 0.99, 0.103],
    [0.159, 0.1295],
    [0.100, 0.195, 0.108, 0.103, 0.91, 0.121, 0.95, 0.104, 0.122, 0.112, 0.91, 0.127, 0.90, 0.132, 0.95, 0.116, 0.214],
    [0.207, 0.211, 0.124, 0.103],
    [.361],
    [0],
    [0.117, 0.119, 0.128, 0.123, 0.108, 0.108, 0.222],
    [0.214],
    [0],
    [0],
    [0],
    [0],
    [0],
    [0],
    [0],
    [0],
    [0],
    [0]
    ]
ili_ethyl_pre_animal3 = [
    [0],
    [0],
    [0.153, 0.94, 0.337, 0.355, 0.137, 0.199, 0.161, 0.85, 0.134, 0.121, 0.122, 0.120, 0.229, 0.114, 0.324, 0.1592],
    [0],
    [0.1177, 0.124, 0.158, 0.116, 0.87, 0.349, 0.109, 0.114, 0.237, 0.128, 0.108, 0.116, 0.249, 0.134, 0.112, 0.134, 0.282, 0.133, 0.110, 0.373, 0.125, 0.118, 0.126, 0.124, 0.156],
    [0.121, 0.106, 0.121, 0.150, 0.101, 0.151, 0.153, 0.115, 0.155, 0.110, 0.157, 0.115, 0.162, 0.107, 0.157, 0.124, 0.160, 0.133, 0.144, 0.148, 0.244, 0.104, 0.140, 0.126, 0.130, 0.129, 0.137, 0.114, 0.170, 0.108, 0.146, 0.127, 0.133, 0.141, 0.126, 0.134],
    [0.105, 0.109, 0.120, 0.124, 0.133, 0.92, 0.134, 0.109, 0.146, 0.115, 0.121, 0.132, 0.132, 0.143, 0.123, 0.148, 0.147, 0.157, 0.119, 0.141, 0.122, 0.136, 0.131, 0.172, 0.111, 0.132, 0.127, 0.130, 0.140, 0.131, 0.129, 0.130, 0.128, 0.129, 0.142, 0.127, 0.135, 0.121],
    [0.579, 0.106, 0.99, 0.110, 0.118, 0.82, 0.128, 0.100, 0.116, 0.123, 0.117, 0.120, 0.123, 0.110, 0.125, 0.110, 0.129, 0.123, 0.119, 0.126, 0.119, 0.123, 0.139, 0.120, 0.148, 0.125, 0.138, 0.126, 0.160, 0.114, 0.139, 0.122, 0.142, 0.135, 0.124, 0.129],
    [0.106, 0.105, 0.112, 0.126, 0.97, 0.120, 0.125, 0.101, 0.127, 0.120, 0.119, 0.124, 0.119, 0.122, 0.124, 0.128, 0.115, 0.137, 0.118, 0.135, 0.116, 0.163, 0.141, 0.136, 0.114, 0.129, 0.136, 0.117, 0.161, 0.116, 0.132, 0.133, 0.127, 0.121, 0.130, 0.158, 0.118, 0.153, 0.125],
    [0.98, 0.97, 0.124, 0.91, 0.108, 0.100, 0.104, 0.86, 0.109, 0.92, 0.115, 0.96, 0.116, 0.100, 0.126, 0.85, 0.112, 0.204, 0.273, 0.202, 0.106, 0.111, 0.112, 0.115, 0.116, 0.133, 0.123, 0.127, 0.108, 0.150, 0.333, 0.116, 0.114, 0.125, 0.110, 0.123, 0.122, 0.131, 0.125],
    [0.101, 0.98, 0.113, 0.111, 0.97, 0.118, 0.109, 0.120, 0.110, 0.114, 0.93, 0.125, 0.123, 0.146, 0.108, 0.115, 0.135, 0.118, 0.139, 0.118, 0.110, 0.129, 0.117, 0.123, 0.118, 0.134, 0.115, 0.121, 0.135, 0.125, 0.128, 0.129, 0.160, 0.136, 0.115, 0.137, 0.119, 0.133, 0.122, 0.135, 0.123],
    [0.106, 0.110, 0.121, 0.115, 0.101, 0.113, 0.106, 0.112, 0.94, 0.118, 0.115, 0.112, 0.124, 0.119, 0.124, 0.119, 0.277, 0.149, 0.110, 0.118, 0.121, 0.137, 0.144, 0.128, 0.123, 0.136, 0.133, 0.121, 0.128, 0.125, 0.129, 0.118, 0.127, 0.116, 0.129, 0.150, 0.107, 0.132, 0.124],
    [0.109, 0.99, 0.120, 0.95, 0.115, 0.116, 0.112, 0.98, 0.112, 0.108, 0.120, 0.119, 0.118, 0.119, 0.131, 0.110, 0.129, 0.113, 0.122, 0.127, 0.122, 0.129, 0.124, 0.165, 0.101, 0.126, 0.113, 0.135, 0.117, 0.112, 0.126, 0.112, 0.136, 0.114, 0.121, 0.125, 0.126, 0.126, 0.164, 0.109, 0.126],
    [0.103, 0.107, 0.101, 0.106, 0.103, 0.105, 0.106, 0.117, 0.100, 0.108, 0.107, 0.110, 0.126, 0.109, 0.106, 0.121, 0.117, 0.109, 0.117, 0.113, 0.119, 0.123, 0.120, 0.116, 0.121, 0.145, 0.119, 0.113, 0.124, 0.125, 0.114, 0.132, 0.142, 0.120, 0.121, 0.128, 0.115, 0.135, 0.147, 0.116, 0.112, 0.121],
    [0.106, 0.103, 0.118, 0.97, 0.102, 0.106, 0.115, 0.105, 0.111, 0.101, 0.116, 0.94, 0.121, 0.103, 0.124, 0.97, 0.130, 0.118, 0.125, 0.119, 0.127, 0.113, 0.125, 0.116, 0.129, 0.123, 0.123, 0.135, 0.134, 0.127, 0.113, 0.125, 0.133, 0.112, 0.125, 0.125, 0.126, 0.116, 0.135, 0.125, 0.132, 0.151],
    [0.99, 0.91, 0.115, 0.94, 0.96, 0.95, 0.111, 0.117, 0.102, 0.116, 0.96, 0.113, 0.107, 0.99, 0.131, 0.97, 0.128, 0.108, 0.123, 0.122, 0.155, 0.119, 0.119, 0.138, 0.132, 0.122, 0.111, 0.136, 0.112, 0.134, 0.131, 0.562, 0.115, 0.106, 0.111, 0.130, 0.107, 0.130, 0.124],
    [0.99, 0.95, 0.104, 0.120, 0.104, 0.107, 0.107, 0.118, 0.107, 0.112, 0.118, 0.124, 0.115, 0.137, 0.102, 0.128, 0.110, 0.122, 0.120, 0.123, 0.143, 0.107, 0.125, 0.144, 0.142, 0.115, 0.125, 0.126, 0.124, 0.121, 0.114, 0.120, 0.124, 0.121, 0.120, 0.132, 0.117, 0.123, 0.129, 0.160, 0.109],
    [0.103, 0.100, 0.117, 0.91, 0.109, 0.114, 0.118, 0.94, 0.116, 0.97, 0.118, 0.99, 0.119, 0.106, 0.121, 0.110, 0.121, 0.118, 0.120, 0.115, 0.118, 0.124, 0.126, 0.146, 0.114, 0.110, 0.112, 0.127, 0.114, 0.118, 0.116, 0.124, 0.127, 0.116, 0.112, 0.129, 0.148, 0.108, 0.133, 0.119, 0.114, 0.127],
    [0.97, 0.99, 0.111, 0.97, 0.103, 0.101, 0.117, 0.95, 0.117, 0.110, 0.106, 0.122, 0.98, 0.118, 0.114, 0.118, 0.123, 0.118, 0.124, 0.113, 0.121, 0.122, 0.121, 0.111, 0.128, 0.120, 0.126, 0.143, 0.120, 0.119, 0.106, 0.115, 0.120, 0.125, 0.122, 0.118, 0.138, 0.121, 0.116, 0.129, 0.120, 0.125],
    [0.105, 0.98, 0.107, 0.109, 0.85, 0.111, 0.101, 0.112, 0.104, 0.107, 0.117, 0.123, 0.113, 0.121, 0.115, 0.119, 0.114, 0.121, 0.118, 0.130, 0.126, 0.119, 0.120, 0.122, 0.126, 0.121, 0.118, 0.126, 0.129, 0.112, 0.128, 0.126, 0.121, 0.139, 0.151, 0.117, 0.116, 0.128, 0.122, 0.124, 0.124, 0.122],
    [0.103, 0.98, 0.113, 0.100, 0.106, 0.104, 0.106, 0.102, 0.100, 0.101, 0.116, 0.105, 0.123, 0.111, 0.125, 0.127, 0.115, 0.115, 0.116, 0.129, 0.115, 0.117, 0.120, 0.144, 0.119, 0.115, 0.121, 0.123, 0.137, 0.117, 0.125, 0.125, 0.116, 0.126, 0.129, 0.134, 0.125, 0.126, 0.122, 0.133, 0.134, 0.149],
    [0.110, 0.82, 0.102, 0.114, 0.117, 0.82, 0.116, 0.109, 0.113, 0.106, 0.107, 0.110, 0.122, 0.122, 0.120, 0.129, 0.109, 0.118, 0.116, 0.124, 0.127, 0.120, 0.123, 0.123, 0.127, 0.121, 0.137, 0.122, 0.125, 0.129, 0.122, 0.131, 0.121, 0.138, 0.116, 0.116, 0.120, 0.133, 0.129, 0.131, 0.127, 0.122],
    [0.101, 0.102, 0.109, 0.101, 0.110, 0.93, 0.116, 0.117, 0.94, 0.123, 0.107, 0.131, 0.121, 0.152, 0.109, 0.136, 0.119, 0.130, 0.117, 0.109, 0.121, 0.131, 0.111, 0.122, 0.122, 0.132, 0.130, 0.116, 0.146, 0.134, 0.137, 0.116, 0.115, 0.124, 0.124, 0.134, 0.130, 0.119, 0.139, 0.130, 0.125],
    [0.105, 0.104, 0.121, 0.119, 0.120, 0.115, 0.114, 0.128, 0.103, 0.126, 0.107, 0.135, 0.104, 0.121, 0.131, 0.116, 0.128, 0.132, 0.129, 0.111, 0.131, 0.136, 0.117, 0.128, 0.130, 0.124, 0.115, 0.130, 0.125, 0.129, 0.167, 0.110, 0.143, 0.131, 0.108, 0.138, 0.118, 0.127, 0.124, 0.129],
    [0],     
    [0.103, 0.87, 0.110, 0.112, 0.100, 0.327, 0.93, 0.87, 0.111, 0.112, 0.106, 0.118, 0.1175, 0.208, 0.116, 0.118, 0.112, 0.108, 0.126, 0.123, 0.108, 0.123, 0.115, 0.122, 0.119, 0.136, 0.141, 0.125, 0.123, 0.162, 0.122],
    [0.100, 0.95, 0.113, 0.116, 0.93, 0.109, 0.112, 0.117, 0.100, 0.113, 0.113, 0.131, 0.100, 0.118, 0.119, 0.122, 0.122, 0.130, 0.120, 0.122, 0.126, 0.125, 0.114, 0.163, 0.123, 0.113, 0.119, 0.127, 0.123, 0.125, 0.124, 0.133, 0.109, 0.132, 0.124, 0.112, 0.130, 0.156, 0.128],
    [0],
    [0.114, 0.94, 0.115, 0.122, 0.90, 0.113, 0.121, 0.117, 0.109, 0.115, 0.117, 0.113, 0.116, 0.123, 0.115, 0.127, 0.124, 0.122, 0.128, 0.130, 0.118, 0.122, 0.119, 0.115, 0.139, 0.120, 0.123, 0.133, 0.137, 0.138, 0.127, 0.119, 0.134, 0.122, 0.135, 0.131, 0.121, 0.125, 0.158, 0.130],
    [0.110, 0.117, 0.122] 
    ]
ili_citral_post_animal3 = [
    [0.183, 0.92, 0.84, 0.116, 0.93, 0.93, 0.109, 0.99, 0.101, 0.115, 0.103, 0.127, 0.107, 0.121, 0.113, 0.124, 0.112, 0.117, 0.124, 0.109, 0.121, 0.128, 0.113, 0.115, 0.120, 0.129, 0.140, 0.129, 0.118, 0.122, 0.115, 0.112, 0.135, 0.112, 0.118, 0.114, 0.122, 0.126, 0.123, 0.121, 0.122, 0.133],
    [0.204, 0.103, 0.102, 0.98, 0.111, 0.107, 0.106, 0.121, 0.104, 0.99, 0.123, 0.109, 0.110, 0.111, 0.123, 0.115, 0.110, 0.123, 0.114, 0.112, 0.123, 0.107, 0.112, 0.116, 0.111, 0.140, 0.105, 0.118, 0.118, 0.129, 0.114, 0.130, 0.108, 0.111, 0.117, 0.133, 0.114, 0.143, 0.108, 0.121, 0.118, 0.124],
    [0.78, 0.236, 0.90, 0.274, 0.25, 0.114, 0.85, 0.97, 0.101, 0.101, 0.117, 0.104, 0.103, 0.112, 0.113, 0.109, 0.104, 0.122, 0.107, 0.116, 0.116, 0.115, 0.125, 0.112, 0.122, 0.114, 0.127, 0.111, 0.111, 0.114, 0.146, 0.103, 0.123, 0.117, 0.121, 0.123, 0.117, 0.123, 0.124, 0.117, 0.123, 0.134],
    [0.64, 0.161, 0.104, 0.95, 0.107, 0.100, 0.103, 0.106, 0.102, 0.98, 0.108, 0.114, 0.104, 0.107, 0.114, 0.107, 0.116, 0.108, 0.121, 0.115, 0.112, 0.132, 0.114, 0.121, 0.234, 0.111, 0.112, 0.114, 0.138, 0.103, 0.112, 0.113, 0.117, 0.118, 0.121, 0.116, 0.118, 0.118, 0.122, 0.130, 0.126, 0.147],
    [0.120, 0.85, 0.398, 0.282, 0.91, 0.107, 0.101, 0.103, 0.104, 0.106, 0.113, 0.103, 0.107, 0.113, 0.122, 0.109, 0.110, 0.112, 0.105, 0.113, 0.114, 0.108, 0.111, 0.112, 0.108, 0.107, 0.112, 0.130, 0.105, 0.114, 0.108, 0.121, 0.115, 0.111, 0.321, 0.226, 0.201],
    [0.272, 0.108, 0.90, 0.106, 0.101, 0.100, 0.116, 0.95, 0.106, 0.98, 0.109, 0.102, 0.115, 0.110, 0.114, 0.114, 0.107, 0.114, 0.108, 0.114, 0.114, 0.116, 0.114, 0.124, 0.131, 0.97, 0.121, 0.112, 0.123, 0.119, 0.118, 0.113, 0.128, 0.115, 0.114, 0.115, 0.113, 0.154, 0.324, 0.117, 0.16],
    [0.280, 0.89, 0.98, 0.92, 0.112, 0.101, 0.231, 0.102, 0.106, 0.107, 0.104, 0.112, 0.107, 0.115, 0.103, 0.112, 0.115, 0.104, 0.117, 0.101, 0.140, 0.99, 0.116, 0.239, 0.122, 0.268, 0.224, 0.329, 0.106, 0.102, 0.103, 0.105, 0.104, 0.141, 0.106, 0.104, 0.107],
    [0.158, 0.66, 0.116, 0.437, 0.90, 0.104, 0.88, 0.96, 0.106, 0.103, 0.104, 0.103, 0.111, 0.106, 0.108, 0.100, 0.122, 0.565, 0.558, 0.99, 0.455, 0.81, 0.455, 0.118, 0.98, 0.105, 0.108, 0.116],
    [0.77, 0.145, 0.113, 0.444, 0.707, 0.35, 0.359, 0.116],
    [0.57, 0.40, 0.25, 0.304, 0.106, 0.608, 0.102, 0.101, 0.89, 0.112, 0.127, 0.355, 0.109, 0.111, 0.108, 0.141, 0.105, 0.111, 0.106, 0.111, 0.108, 0.107, 0.106],
    [0.209],
    [0],
    [0],
    [0.344, 0.700],
    [0],
    [0],
    [0],
    [0],
    [0],
    [0],
    [0],
    [0.110, 0.84, 0.96, 0.104, 0.101, 0.121, 0.128, 0.159, 0.379, 0.121, 0.96, 0.113, 0.99, 0.112, 0.110, 0.112, 0.115, 0.101, 0.125, 0.110, 0.114, 0.129, 0.116, 0.111, 0.138, 0.111, 0.108, 0.113, 0.118, 0.116, 0.112, 0.118, 0.122, 0.152, 0.105, 0.113, 0.118, 0.123, 0.115, 0.123, 0.115],
    [0.94, 0.101, 0.109, 0.93, 0.197, 0.129, 0.91, 0.124, 0.98, 0.112, 0.115, 0.97, 0.121, 0.97, 0.122, 0.100, 0.137, 0.119, 0.126, 0.126, 0.1449, 0.132, 0.135, 0.108, 0.140, 0.111, 0.148, 0.109, 0.121, 0.124],
    [0],
    [0],
    [0],
    [0],
    [0.313, 0.137, 0.492, 0.111, 0.94, 0.101],
    [0],
    [0],
    [0],
    [0],
    [0]    
    ]
ili_ethyl_post_animal3 = [
    [0.109, 0.92, 0.103, 0.95, 0.115, 0.99, 0.115, 0.115, 0.129, 0.99, 0.111, 0.115, 0.113, 0.114, 0.119, 0.125, 0.119, 0.122, 0.121, 0.115, 0.135, 0.119, 0.140, 0.133, 0.147, 0.126, 0.141, 0.125, 0.136, 0.125, 0.138, 0.125, 0.133, 0.152, 0.121, 0.122, 0.133, 0.126, 0.133, 0.124],
    [0.122, 0.101, 0.136, 0.225, 0.565, 0.151, 0.99, 0.119, 0.113, 0.113, 0.120, 0.118, 0.125, 0.133, 0.106, 0.127, 0.120, 0.120, 0.118, 0.124, 0.117, 0.128, 0.137, 0.108, 0.147, 0.108, 0.125, 0.116, 0.120, 0.124, 0.132, 0.119, 0.130, 0.134, 0.119, 0.137],
    [0.113, 0.85, 0.104, 0.102, 0.102, 0.108, 0.109, 0.108, 0.113, 0.111, 0.119, 0.114, 0.120, 0.120, 0.124, 0.114, 0.133, 0.133, 0.118, 0.123, 0.116, 0.135, 0.115, 0.136, 0.122, 0.133, 0.120, 0.131, 0.122, 0.158, 0.112, 0.131, 0.121, 0.129, 0.124, 0.134, 0.123, 0.139, 0.128, 0.132, 0.132],
    [0.101, 0.95, 0.109, 0.91, 0.87, 0.106, 0.98, 0.110, 0.108, 0.103, 0.112, 0.111, 0.116, 0.121, 0.120, 0.130, 0.127, 0.118, 0.123, 0.123, 0.123, 0.124, 0.128, 0.136, 0.180, 0.319, 0.128, 0.144, 0.129, 0.138, 0.123, 0.130, 0.115, 0.138, 0.121, 0.121, 0.127, 0.115, 0.134, 0.115],
    [0.269, 0.73, 0.219, 0.116, 0.101, 0.101, 0.95, 0.102, 0.104, 0.104, 0.114, 0.109, 0.107, 0.108, 0.104, 0.119, 0.108, 0.122, 0.113, 0.117, 0.125, 0.119, 0.120, 0.122, 0.131, 0.131, 0.130, 0.116, 0.132, 0.120, 0.133, 0.116, 0.133, 0.121, 0.135, 0.121, 0.124, 0.148],
    [0.95, 0.189, 0.100, 0.114, 0.90, 0.124, 0.106, 0.109, 0.119, 0.103, 0.120, 0.122, 0.105, 0.124, 0.113, 0.118, 0.111, 0.113, 0.136, 0.117, 0.130, 0.116, 0.143, 0.121, 0.115, 0.119, 0.138, 0.113, 0.125, 0.119, 0.115, 0.124, 0.119, 0.120, 0.130, 0.125, 0.121, 0.125],
    [0.111, 0.102, 0.108, 0.103, 0.100, 0.101, 0.113, 0.107, 0.107, 0.114, 0.115, 0.116, 0.110, 0.123, 0.106, 0.128, 0.104, 0.127, 0.107, 0.145, 0.113, 0.115, 0.127, 0.138, 0.114, 0.118, 0.118, 0.124, 0.126, 0.125, 0.120, 0.118, 0.119, 0.126, 0.126, 0.119, 0.132, 0.122, 0.151, 0.119, 0.131, 0.116],
    [0],
    [0.102, 0.230, 0.103, 0.91, 0.114, 0.95, 0.112, 0.97, 0.114, 0.93, 0.124, 0.99, 0.114, 0.100, 0.117, 0.110, 0.111, 0.109, 0.117, 0.112, 0.107, 0.121, 0.110, 0.118, 0.113, 0.120, 0.112, 0.140, 0.114, 0.115, 0.117, 0.122, 0.123, 0.127, 0.129, 0.132, 0.125, 0.333, 0.111, 0.111, 0.120],
    [0.126, 0.286, 0.210, 0.98, 0.101, 0.93, 0.106, 0.114, 0.91, 0.112, 0.90, 0.119, 0.105, 0.108, 0.110, 0.108, 0.122, 0.100, 0.122, 0.105, 0.126, 0.106, 0.125, 0.109, 0.116, 0.116, 0.124, 0.113, 0.151, 0.103, 0.134, 0.109, 0.134, 0.123, 0.279, 0.126, 0.108, 0.118, 0.123, 0.121],
    [0.180, 0.254, 0.102, 0.91, 0.105, 0.105, 0.93, 0.118, 0.97, 0.110, 0.100, 0.149, 0.96, 0.111, 0.135, 0.344, 0.127, 0.108, 0.119, 0.121, 0.118, 0.124, 0.112, 0.122, 0.145, 0.121, 0.132, 0.116, 0.131, 0.117, 0.125, 0.113, 0.124, 0.120, 0.122, 0.129, 0.122, 0.128],
    [0.111, 0.246, 0.100, 0.386, 0.307, 0.18, 0.452, 0.113, 0.99, 0.99, 0.97, 0.94, 0.107, 0.96, 0.102, 0.100, 0.113, 0.104, 0.118, 0.109, 0.115, 0.101, 0.120, 0.111, 0.125, 0.104, 0.122, 0.112, 0.124, 0.133, 0.111, 0.116, 0.113, 0.118, 0.119, 0.116, 0.123],
    [0.50, 0.279, 0.114, 0.103, 0.109, 0.99, 0.97, 0.109, 0.97, 0.118, 0.93, 0.116, 0.107, 0.116, 0.108, 0.114, 0.114, 0.116, 0.113, 0.106, 0.126, 0.106, 0.145, 0.100, 0.115, 0.109, 0.125, 0.107, 0.117, 0.113, 0.121, 0.108, 0.121, 0.121, 0.112, 0.148, 0.105, 0.120, 0.114, 0.118, 0.122, 0.121, 0.122],
    [0.92, 0.105, 0.90, 0.113, 0.90, 0.128, 0.188, 0.111, 0.98, 0.120, 0.97, 0.118, 0.97, 0.124, 0.105, 0.97, 0.129, 0.94, 0.117, 0.109, 0.123, 0.113, 0.111, 0.116, 0.117, 0.118, 0.119, 0.121, 0.113, 0.150, 0.103, 0.132, 0.103, 0.125, 0.113, 0.125, 0.109, 0.128, 0.113, 0.117, 0.118, 0.122, 0.140],
    [0.87, 0.197, 0.322, 0.109, 0.116, 0.94, 0.100, 0.100, 0.128, 0.94, 0.646, 0.119, 0.113, 0.107, 0.124, 0.113, 0.118, 0.127, 0.127, 0.107, 0.109, 0.119, 0.114, 0.120, 0.112, 0.143, 0.110, 0.123, 0.105, 0.134, 0.105, 0.130, 0.113, 0.126, 0.109, 0.127],
    [0.99, 0.109, 0.100, 0.127, 0.88, 0.333, 0.125, 0.100, 0.120, 0.115, 0.99, 0.134, 0.98, 0.134, 0.150, 0.105, 0.128, 0.108, 0.103, 0.122, 0.123, 0.122, 0.114, 0.123, 0.114, 0.119, 0.117, 0.132, 0.124, 0.119, 0.112, 0.141, 0.107, 0.117, 0.122, 0.118, 0.125, 0.116, 0.158, 0.105],
    [0.170, 0.311, 0.194, 0.103, 0.95, 0.100, 0.104, 0.101, 0.97, 0.106, 0.102, 0.105, 0.115, 0.108, 0.102, 0.122, 0.101, 0.139, 0.104, 0.117, 0.104, 0.110, 0.110, 0.116, 0.118, 0.112, 0.119, 0.126, 0.116, 0.118, 0.133, 0.109, 0.120, 0.124, 0.118, 0.123, 0.121, 0.122, 0.108, 0.122, 0.122],
    [0.96, 0.95, 0.109, 0.95, 0.338, 0.104, 0.125, 0.113, 0.122, 0.103, 0.112, 0.109, 0.118, 0.113, 0.116, 0.114, 0.120, 0.122, 0.124, 0.110, 0.120, 0.112, 0.118, 0.122, 0.113, 0.133, 0.129, 0.106, 0.116, 0.119, 0.117, 0.117, 0.120, 0.115, 0.135, 0.117, 0.124, 0.117, 0.123, 0.131, 0.120],
    [0.111, 0.108, 0.120, 0.114, 0.100, 0.117, 0.97, 0.127, 0.90, 0.128, 0.100, 0.122, 0.114, 0.111, 0.125, 0.111, 0.117, 0.121, 0.121, 0.113, 0.107, 0.139, 0.110, 0.108, 0.123, 0.115, 0.136, 0.124, 0.116, 0.138, 0.110, 0.132, 0.120, 0.131, 0.125, 0.130, 0.127, 0.122, 0.124, 0.128, 0.168],
    [0],
    [0.322, 0.94, 0.78, 0.104, 0.91, 0.98, 0.108, 0.103, 0.110, 0.101, 0.136, 0.103, 0.111, 0.110, 0.115, 0.111, 0.115, 0.102, 0.106, 0.121, 0.99, 0.125, 0.108, 0.114, 0.118, 0.123, 0.119, 0.116, 0.116, 0.122, 0.133, 0.113, 0.129, 0.114, 0.134, 0.117, 0.125, 0.122, 0.113, 0.129, 0.110, 0.144],
    [0.111, 0.104, 0.116, 0.114, 0.121, 0.115, 0.100, 0.135, 0.106, 0.118, 0.124, 0.115, 0.120, 0.116, 0.117, 0.895, 0.111, 0.105, 0.114, 0.112, 0.147, 0.107, 0.130, 0.115, 0.139, 0.118, 0.116, 0.124, 0.120, 0.121, 0.116, 0.124, 0.128, 0.123, 0.121],
    [0.380, 0.98, 0.93, 0.105, 0.112, 0.100, 0.104, 0.98, 0.99, 0.102, 0.105, 0.107, 0.108, 0.116, 0.117, 0.117, 0.110, 0.121, 0.110, 0.113, 0.119, 0.121, 0.108, 0.122, 0.110, 0.131, 0.136, 0.133, 0.114, 0.116, 0.125, 0.139, 0.123, 0.112, 0.131, 0.117, 0.116, 0.117, 0.123, 0.114, 0.146],
    [0.278, 0.236, 0.92, 0.103, 0.103, 0.102, 0.102, 0.100, 0.107, 0.102, 0.105, 0.105, 0.111, 0.107, 0.110, 0.110, 0.114, 0.117, 0.111, 0.115, 0.105, 0.114, 0.130, 0.109, 0.117, 0.114, 0.124, 0.109, 0.117, 0.110, 0.113, 0.118, 0.118, 0.118, 0.123, 0.116, 0.123, 0.146, 0.110, 0.122, 0.119],
    [0.295, 0.254, 0.106, 0.105, 0.108, 0.125, 0.108, 0.94, 0.109, 0.104, 0.113, 0.108, 0.526, 0.103, 0.107, 0.115, 0.108, 0.115, 0.119, 0.109, 0.117, 0.110, 0.115, 0.113, 0.114, 0.121, 0.112, 0.146, 0.118, 0.131, 0.112, 0.142, 0.124, 0.125, 0.119, 0.134],
    [0.195, 0.329, 0.110, 0.107, 0.105, 0.113, 0.90, 0.124, 0.97, 0.110, 0.103, 0.116, 0.111, 0.120, 0.108, 0.118, 0.114, 0.118, 0.114, 0.122, 0.111, 0.125, 0.111, 0.121, 0.120, 0.129, 0.117, 0.137, 0.100, 0.119, 0.118, 0.115, 0.118, 0.128, 0.116, 0.122, 0.109, 0.125, 0.120, 0.122],
    [0.101, 0.114, 0.104, 0.120, 0.115, 0.122, 0.106, 0.117, 0.115, 0.119, 0.117, 0.122, 0.119, 0.120, 0.118, 0.121, 0.123, 0.127, 0.142, 0.118, 0.113, 0.120, 0.126, 0.123, 0.127, 0.110, 0.129, 0.121, 0.124, 0.123, 0.119, 0.120, 0.123, 0.118, 0.126, 0.150, 0.123, 0.120, 0.121, 0.132, 0.128],
    [0],
    [0.109, 0.257, 0.103, 0.119, 0.107, 0.121, 0.95, 0.364, 0.105, 0.111, 0.108, 0.117, 0.119, 0.109, 0.128, 0.109, 0.118, 0.110, 0.123, 0.111, 0.122, 0.135, 0.110, 0.121, 0.127, 0.114, 0.112, 0.122, 0.121, 0.115, 0.117, 0.120, 0.121, 0.115, 0.124, 0.107, 0.126, 0.133],
    [0]        
    ]
        
animals_data = [ili_citral_pre_animal1, ili_citral_pre_animal2, ili_citral_pre_animal3]

# Animal names (replace with actual animal names)
animal_names = ["Animal 1", "Animal 2", "Animal 3"]

# Create bar graphs
create_bar_graphs(animals_data, animal_names)

    
